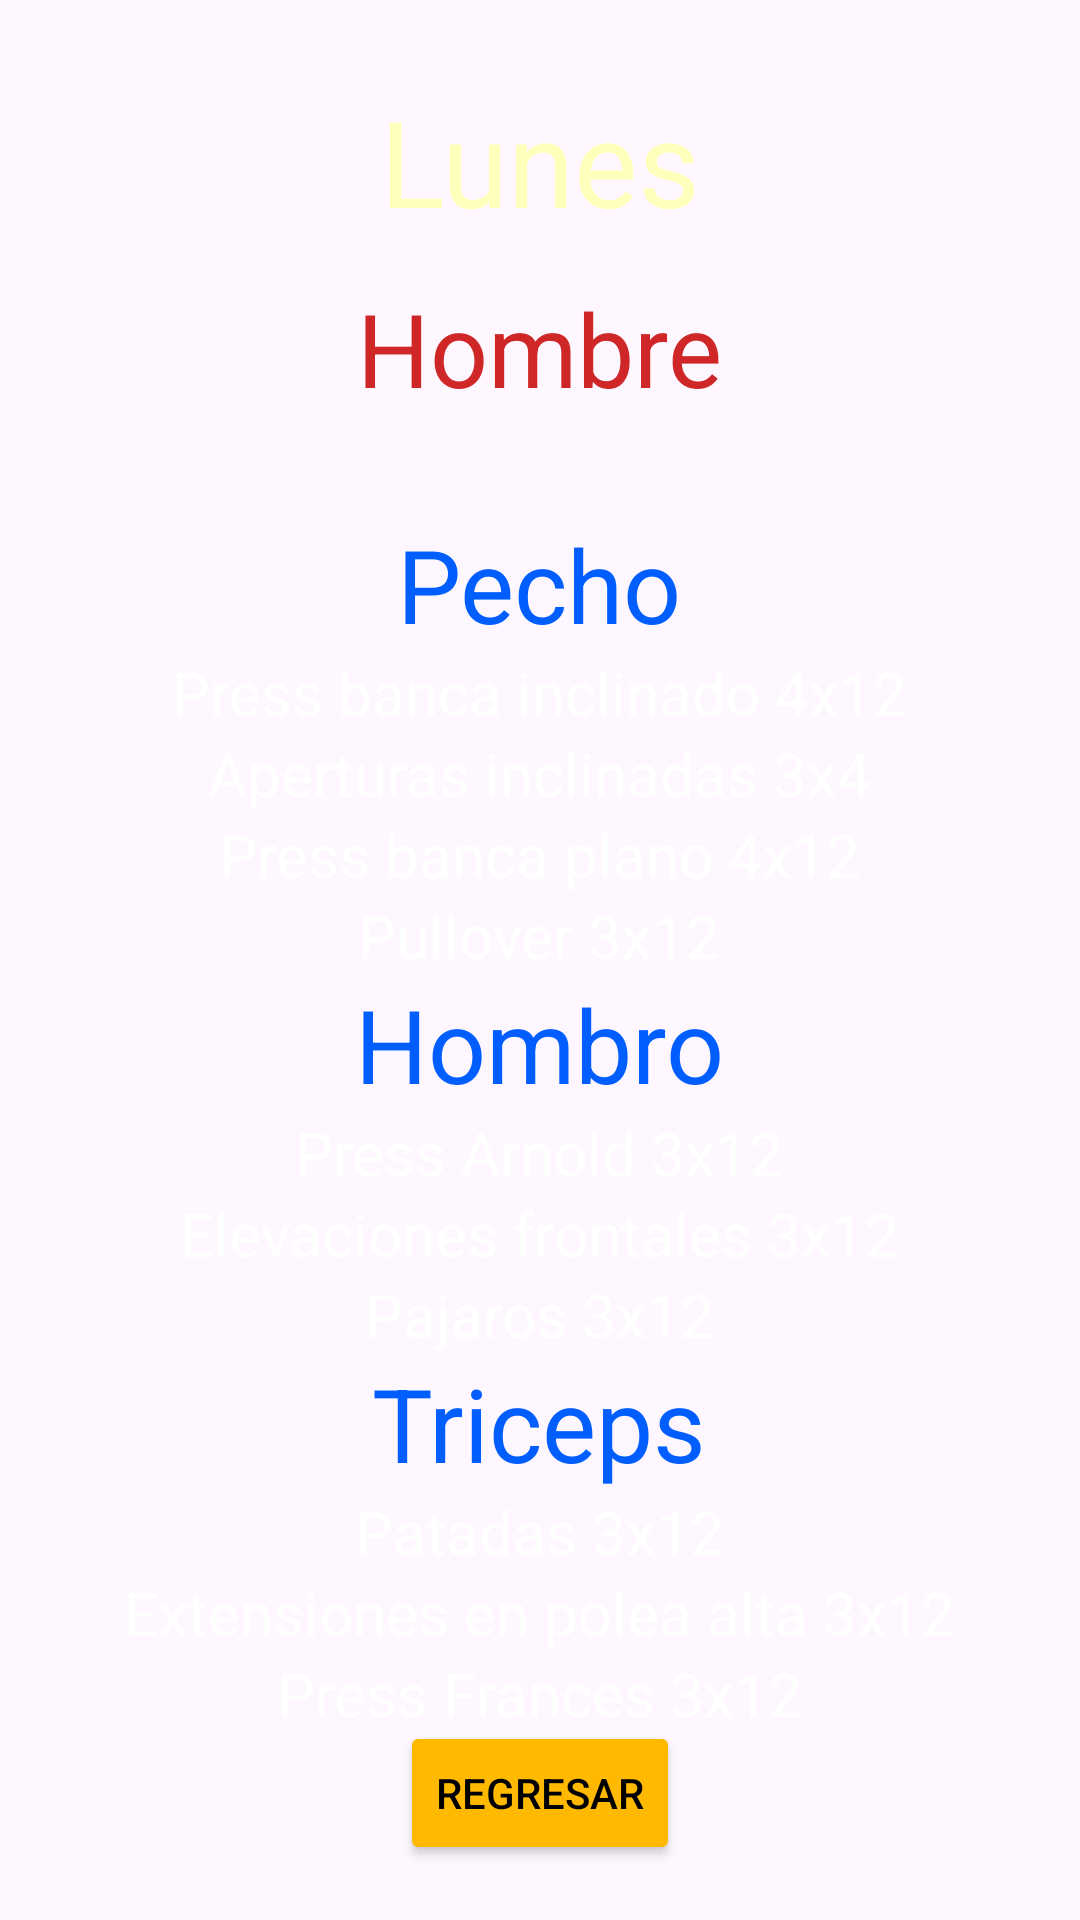

Produce the Android XML layout that renders to this screen, including the resource entries it uses.
<!-- AndroidManifest.xml: application theme Theme.Login_Olimpo -->
<!-- res/layout/activity_lunes_h.xml -->
<?xml version="1.0" encoding="utf-8"?>
<androidx.constraintlayout.widget.ConstraintLayout xmlns:android="http://schemas.android.com/apk/res/android"
    xmlns:app="http://schemas.android.com/apk/res-auto"
    xmlns:tools="http://schemas.android.com/tools"
    android:id="@+id/main"
    android:layout_width="match_parent"
    android:layout_height="match_parent"
    android:background="@drawable/rutinass"
    tools:context=".LunesH">

    <TextView
        android:id="@+id/txtLunes2"
        android:layout_width="wrap_content"
        android:layout_height="wrap_content"
        android:layout_marginTop="27dp"
        android:text="@string/lunes"
        android:textColor="@color/lunes"
        android:textSize="40sp"
        app:layout_constraintEnd_toEndOf="parent"
        app:layout_constraintStart_toStartOf="parent"
        app:layout_constraintTop_toTopOf="parent" />

    <TextView
        android:id="@+id/txtHombres2"
        android:layout_width="wrap_content"
        android:layout_height="wrap_content"
        android:layout_marginTop="13dp"
        android:text="@string/hombre"
        android:textColor="@color/txtlunes"
        android:textSize="34sp"
        app:layout_constraintEnd_toEndOf="parent"
        app:layout_constraintStart_toStartOf="parent"
        app:layout_constraintTop_toBottomOf="@+id/txtLunes2" />

    <LinearLayout
        android:id="@+id/linearLayout"
        android:layout_width="328dp"
        android:layout_height="452dp"
        android:layout_marginBottom="32dp"
        android:orientation="vertical"
        app:layout_constraintBottom_toBottomOf="parent"
        app:layout_constraintEnd_toEndOf="parent"
        app:layout_constraintHorizontal_bias="0.493"
        app:layout_constraintStart_toStartOf="parent"
        app:layout_constraintTop_toBottomOf="@+id/txtHombres2"
        app:layout_constraintVertical_bias="0.192">

        <TextView
            android:id="@+id/Pecho1"
            android:layout_width="match_parent"
            android:layout_height="wrap_content"
            android:layout_marginTop="30dp"
            android:gravity="center"
            android:text="@string/pecho"
            android:textColor="#005EFF"
            android:textSize="34sp" />

        <TextView
            android:id="@+id/textView8"
            android:layout_width="match_parent"
            android:layout_height="wrap_content"
            android:gravity="center"
            android:text="Press banca inclinado 4x12"
            android:textColor="#FFFFFF"
            android:textSize="20sp" />

        <TextView
            android:id="@+id/textView"
            android:layout_width="match_parent"
            android:layout_height="wrap_content"
            android:gravity="center"
            android:text="Aperturas inclinadas 3x4"
            android:textColor="#FFFFFF"
            android:textSize="20sp" />

        <TextView
            android:id="@+id/textView6"
            android:layout_width="match_parent"
            android:layout_height="wrap_content"
            android:gravity="center"
            android:text="Press banca plano 4x12"
            android:textColor="#FFFFFF"
            android:textSize="20sp" />

        <TextView
            android:id="@+id/textView7"
            android:layout_width="match_parent"
            android:layout_height="wrap_content"
            android:gravity="center"
            android:text="Pullover 3x12"
            android:textColor="#FFFFFF"
            android:textSize="20sp" />

        <TextView
            android:id="@+id/textView9"
            android:layout_width="match_parent"
            android:layout_height="wrap_content"
            android:gravity="center"
            android:text="@string/hombros"
            android:textColor="#005EFF"
            android:textSize="34sp" />

        <TextView
            android:id="@+id/textView10"
            android:layout_width="match_parent"
            android:layout_height="wrap_content"
            android:gravity="center"
            android:text="Press Arnold 3x12"
            android:textColor="#FFFFFF"
            android:textSize="20sp" />

        <TextView
            android:id="@+id/textView11"
            android:layout_width="match_parent"
            android:layout_height="wrap_content"
            android:gravity="center"
            android:text="Elevaciones frontales 3x12"
            android:textColor="#FFFFFF"
            android:textSize="20sp" />

        <TextView
            android:id="@+id/textView12"
            android:layout_width="match_parent"
            android:layout_height="wrap_content"
            android:gravity="center"
            android:text="Pajaros 3x12"
            android:textColor="#FFFFFF"
            android:textSize="20sp" />

        <TextView
            android:id="@+id/textView13"
            android:layout_width="match_parent"
            android:layout_height="wrap_content"
            android:gravity="center"
            android:text="@string/triceps"
            android:textColor="#005EFF"
            android:textSize="34sp" />

        <TextView
            android:id="@+id/textView16"
            android:layout_width="match_parent"
            android:layout_height="wrap_content"
            android:gravity="center"
            android:text="Patadas 3x12"
            android:textColor="#FFFFFF"
            android:textSize="20sp" />

        <TextView
            android:id="@+id/textView17"
            android:layout_width="match_parent"
            android:layout_height="wrap_content"
            android:gravity="center"
            android:text="Extensiones en polea alta 3x12"
            android:textColor="#FFFFFF"
            android:textSize="20sp" />

        <TextView
            android:id="@+id/textView18"
            android:layout_width="match_parent"
            android:layout_height="wrap_content"
            android:gravity="center"
            android:text="Press Frances 3x12"
            android:textColor="#FFFFFF"
            android:textSize="20sp" />
    </LinearLayout>

    <Button
        android:id="@+id/btnHLregreso"
        android:layout_width="wrap_content"
        android:layout_height="wrap_content"
        android:layout_marginBottom="39dp"
        android:backgroundTint="@color/buton"
        android:text="@string/regeresa"
        android:textColor="@color/black"
        app:layout_constraintBottom_toBottomOf="parent"
        app:layout_constraintEnd_toEndOf="parent"
        app:layout_constraintStart_toStartOf="parent"
        app:layout_constraintTop_toBottomOf="@+id/linearLayout" />
</androidx.constraintlayout.widget.ConstraintLayout>
<!-- resources referenced by this layout -->
<resources>
  <color name="buton">#FFB900</color>
  <color name="lunes">#FEFFBA</color>
  <color name="txtlunes">#CF2727</color>
  <string name="hombre">Hombre</string>
  <string name="hombros">Hombro</string>
  <string name="lunes">Lunes</string>
  <string name="pecho">Pecho</string>
  <string name="regeresa">Regresar</string>
  <string name="triceps">Triceps</string>
  <style name="Theme.Login_Olimpo" parent="Base.Theme.Login_Olimpo" />
  <style name="Base.Theme.Login_Olimpo" parent="Theme.Material3.DayNight.NoActionBar">
          
          
      </style>
  <!-- not gathered from this repository: default colours our renderer supplied (Android Studio template values) -->
  <color name="black">#FF000000</color>
</resources>
